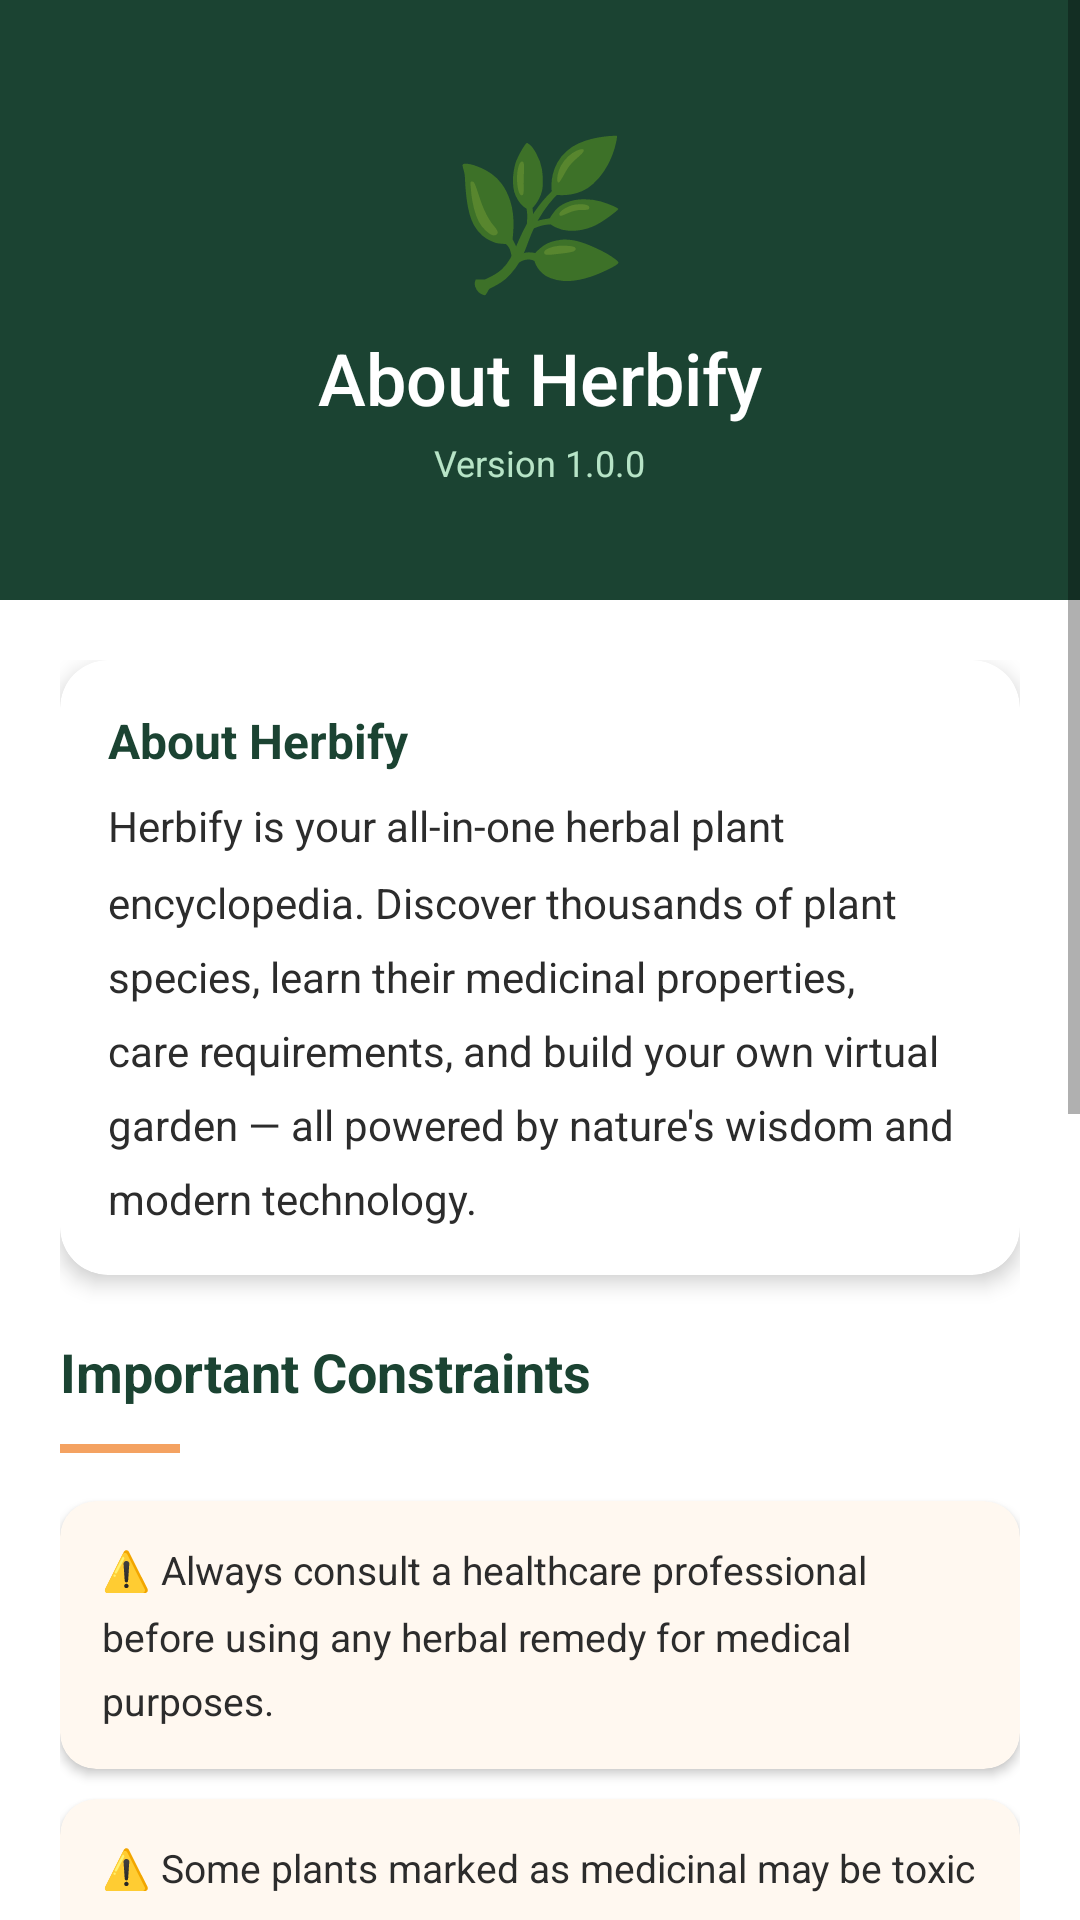

Android layout source for this screen:
<!-- AndroidManifest.xml: application theme Theme.Herbify -->
<!-- res/layout/fragment_about.xml -->
<?xml version="1.0" encoding="utf-8"?>
<ScrollView
    xmlns:android="http://schemas.android.com/apk/res/android"
    xmlns:app="http://schemas.android.com/apk/res-auto"
    android:layout_width="match_parent"
    android:layout_height="match_parent"
    android:background="@color/white">

    <LinearLayout
        android:layout_width="match_parent"
        android:layout_height="wrap_content"
        android:orientation="vertical">

        
        <FrameLayout
            android:layout_width="match_parent"
            android:layout_height="200dp"
            android:background="@color/green_dark">

            <LinearLayout
                android:layout_width="match_parent"
                android:layout_height="wrap_content"
                android:layout_gravity="center"
                android:orientation="vertical"
                android:gravity="center">

                <TextView android:layout_width="wrap_content" android:layout_height="wrap_content" android:text="🌿" android:textSize="48sp" />
                <TextView android:layout_width="wrap_content" android:layout_height="wrap_content" android:text="@string/about_title" android:textColor="@color/white" android:textSize="24sp" android:fontFamily="sans-serif-medium" android:layout_marginTop="8dp" />
                <TextView android:layout_width="wrap_content" android:layout_height="wrap_content" android:text="@string/version" android:textColor="@color/green_pale" android:textSize="12sp" android:layout_marginTop="4dp" />
            </LinearLayout>
        </FrameLayout>

        <LinearLayout
            android:layout_width="match_parent"
            android:layout_height="wrap_content"
            android:orientation="vertical"
            android:padding="20dp">

            
            <androidx.cardview.widget.CardView
                android:layout_width="match_parent"
                android:layout_height="wrap_content"
                android:layout_marginBottom="20dp"
                app:cardCornerRadius="16dp"
                app:cardElevation="4dp">

                <LinearLayout
                    android:layout_width="match_parent"
                    android:layout_height="wrap_content"
                    android:orientation="vertical"
                    android:padding="16dp">

                    <TextView
                        android:layout_width="wrap_content"
                        android:layout_height="wrap_content"
                        android:text="About Herbify"
                        android:textColor="@color/green_dark"
                        android:textStyle="bold"
                        android:textSize="16sp"
                        android:layout_marginBottom="8dp" />

                    <TextView
                        android:layout_width="match_parent"
                        android:layout_height="wrap_content"
                        android:text="@string/about_desc"
                        android:textColor="@color/gray_dark"
                        android:textSize="14sp"
                        android:lineSpacingMultiplier="1.5" />
                </LinearLayout>
            </androidx.cardview.widget.CardView>

            
            <TextView
                android:layout_width="wrap_content"
                android:layout_height="wrap_content"
                android:text="@string/constraints_title"
                android:textColor="@color/green_dark"
                android:textStyle="bold"
                android:textSize="18sp"
                android:layout_marginBottom="12dp" />

            <View android:layout_width="40dp" android:layout_height="3dp" android:background="@color/amber" android:layout_marginBottom="16dp" />

            
            <androidx.cardview.widget.CardView android:layout_width="match_parent" android:layout_height="wrap_content" android:layout_marginBottom="10dp" app:cardCornerRadius="12dp" app:cardElevation="2dp" app:cardBackgroundColor="#FFF8F0">
                <TextView android:layout_width="match_parent" android:layout_height="wrap_content" android:text="@string/constraint_1" android:textColor="@color/gray_dark" android:textSize="13sp" android:lineSpacingMultiplier="1.4" android:padding="14dp" />
            </androidx.cardview.widget.CardView>

            <androidx.cardview.widget.CardView android:layout_width="match_parent" android:layout_height="wrap_content" android:layout_marginBottom="10dp" app:cardCornerRadius="12dp" app:cardElevation="2dp" app:cardBackgroundColor="#FFF8F0">
                <TextView android:layout_width="match_parent" android:layout_height="wrap_content" android:text="@string/constraint_2" android:textColor="@color/gray_dark" android:textSize="13sp" android:lineSpacingMultiplier="1.4" android:padding="14dp" />
            </androidx.cardview.widget.CardView>

            <androidx.cardview.widget.CardView android:layout_width="match_parent" android:layout_height="wrap_content" android:layout_marginBottom="10dp" app:cardCornerRadius="12dp" app:cardElevation="2dp" app:cardBackgroundColor="#FFF8F0">
                <TextView android:layout_width="match_parent" android:layout_height="wrap_content" android:text="@string/constraint_3" android:textColor="@color/gray_dark" android:textSize="13sp" android:lineSpacingMultiplier="1.4" android:padding="14dp" />
            </androidx.cardview.widget.CardView>

            <androidx.cardview.widget.CardView android:layout_width="match_parent" android:layout_height="wrap_content" android:layout_marginBottom="10dp" app:cardCornerRadius="12dp" app:cardElevation="2dp" app:cardBackgroundColor="#FFF8F0">
                <TextView android:layout_width="match_parent" android:layout_height="wrap_content" android:text="@string/constraint_4" android:textColor="@color/gray_dark" android:textSize="13sp" android:lineSpacingMultiplier="1.4" android:padding="14dp" />
            </androidx.cardview.widget.CardView>

            <androidx.cardview.widget.CardView android:layout_width="match_parent" android:layout_height="wrap_content" android:layout_marginBottom="10dp" app:cardCornerRadius="12dp" app:cardElevation="2dp" app:cardBackgroundColor="#FFF8F0">
                <TextView android:layout_width="match_parent" android:layout_height="wrap_content" android:text="@string/constraint_5" android:textColor="@color/gray_dark" android:textSize="13sp" android:lineSpacingMultiplier="1.4" android:padding="14dp" />
            </androidx.cardview.widget.CardView>

            <androidx.cardview.widget.CardView android:layout_width="match_parent" android:layout_height="wrap_content" android:layout_marginBottom="20dp" app:cardCornerRadius="12dp" app:cardElevation="2dp" app:cardBackgroundColor="#FFF8F0">
                <TextView android:layout_width="match_parent" android:layout_height="wrap_content" android:text="@string/constraint_6" android:textColor="@color/gray_dark" android:textSize="13sp" android:lineSpacingMultiplier="1.4" android:padding="14dp" />
            </androidx.cardview.widget.CardView>

            
            <LinearLayout
                android:layout_width="match_parent"
                android:layout_height="wrap_content"
                android:orientation="horizontal"
                android:gravity="center"
                android:layout_marginBottom="24dp">

                <TextView
                    android:layout_width="wrap_content"
                    android:layout_height="wrap_content"
                    android:text="@string/powered_by"
                    android:textColor="@color/gray_medium"
                    android:textSize="12sp" />
            </LinearLayout>
        </LinearLayout>
    </LinearLayout>
</ScrollView>
<!-- resources referenced by this layout -->
<resources>
  <color name="amber">#F4A261</color>
  <color name="gray_dark">#2C2C2C</color>
  <color name="gray_medium">#6B6B6B</color>
  <color name="green_dark">#1B4332</color>
  <color name="green_pale">#B7E4C7</color>
  <color name="white">#FFFFFF</color>
  <string name="about_desc">Herbify is your all-in-one herbal plant encyclopedia. Discover thousands of plant species, learn their medicinal properties, care requirements, and build your own virtual garden — all powered by nature\'s wisdom and modern technology.</string>
  <string name="about_title">About Herbify</string>
  <string name="constraint_1">⚠️ Always consult a healthcare professional before using any herbal remedy for medical purposes.</string>
  <string name="constraint_2">⚠️ Some plants marked as medicinal may be toxic in large doses. Follow recommended guidelines.</string>
  <string name="constraint_3">⚠️ Pregnant or breastfeeding women should avoid self-medicating with herbal plants.</string>
  <string name="constraint_4">⚠️ Children under 12 should not consume concentrated herbal extracts without medical advice.</string>
  <string name="constraint_5">⚠️ Plant information is for educational purposes only and not a substitute for professional advice.</string>
  <string name="constraint_6">⚠️ Some herbs may interact with prescription medications — always disclose herb use to your doctor.</string>
  <string name="constraints_title">Important Constraints</string>
  <string name="powered_by">Powered by Perenual Plant API</string>
  <string name="version">Version 1.0.0</string>
  <style name="Theme.Herbify" parent="Theme.MaterialComponents.DayNight.NoActionBar">
          <item name="colorPrimary">@color/green_medium</item>
          <item name="colorPrimaryVariant">@color/green_dark</item>
          <item name="colorOnPrimary">@color/white</item>
          <item name="colorSecondary">@color/amber</item>
          <item name="colorOnSecondary">@color/white</item>
          <item name="android:windowBackground">@color/white</item>
          <item name="android:statusBarColor">@color/green_dark</item>
          <item name="android:navigationBarColor">@color/white</item>
      </style>
  <color name="green_medium">#2D6A4F</color>
</resources>
